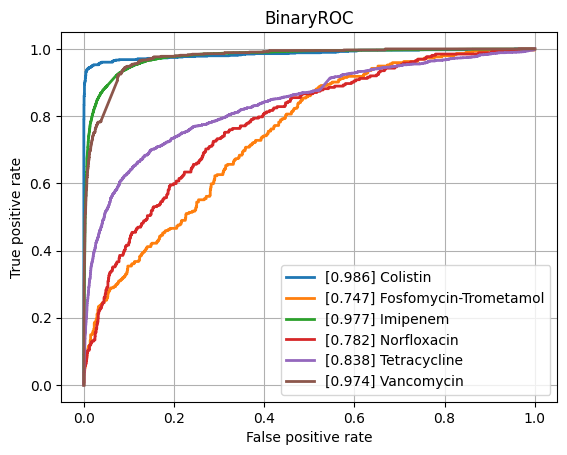

The table this chart was drawn from, first rows:
class, ROCAUC, n_positives, n_negatives
Amikacin, 0.9356, 1075, 5421
Amoxicillin-Clavulanic acid, 0.8999, 4254, 5986
Ampicillin, 0.9092, 9978, 5636
Ampicillin-Amoxicillin, 0.9058, 5536, 1019
Cefazolin, 0.9204, 975, 1189
Cefepime, 0.9167, 3567, 8056
Cefpodoxime, 0.8767, 518, 911
Ceftazidime, 0.8749, 4409, 11920
Ceftriaxone, 0.8851, 3712, 10180
Cefuroxime, 0.9321, 6471, 1774
Ciprofloxacin, 0.8757, 6658, 16406
Clindamycin, 0.8844, 5726, 5648
Colistin, 0.9856, 785, 3593
Cotrimoxazole, 0.8723, 7923, 17280
Ertapenem, 0.8652, 137, 5429
Erythromycin, 0.8814, 5710, 4602
Fosfomycin, 0.88, 1823, 6882
Fosfomycin-Trometamol, 0.7469, 294, 995
Fusidic acid, 0.846, 856, 1912
Gentamicin, 0.9612, 9207, 11434
Imipenem, 0.9766, 7718, 15763
Levofloxacin, 0.9144, 3332, 5817
Meropenem, 0.9363, 2349, 15915
Mupirocin, 0.9633, 131, 1243
Nitrofurantoin, 0.9, 403, 3108
Norfloxacin, 0.7816, 262, 1498
Oxacillin, 0.904, 2776, 3989
Penicillin, 0.8982, 2967, 1008
Piperacillin-Tazobactam, 0.873, 6304, 13567
Rifampicin, 0.8666, 280, 7051
Teicoplanin, 0.89, 69, 1800
Tetracycline, 0.8383, 1780, 5327
Tobramycin, 0.9154, 1231, 4364
Vancomycin, 0.9739, 638, 12531
micro, 0.9308, , 
macro, 0.8967, , 
